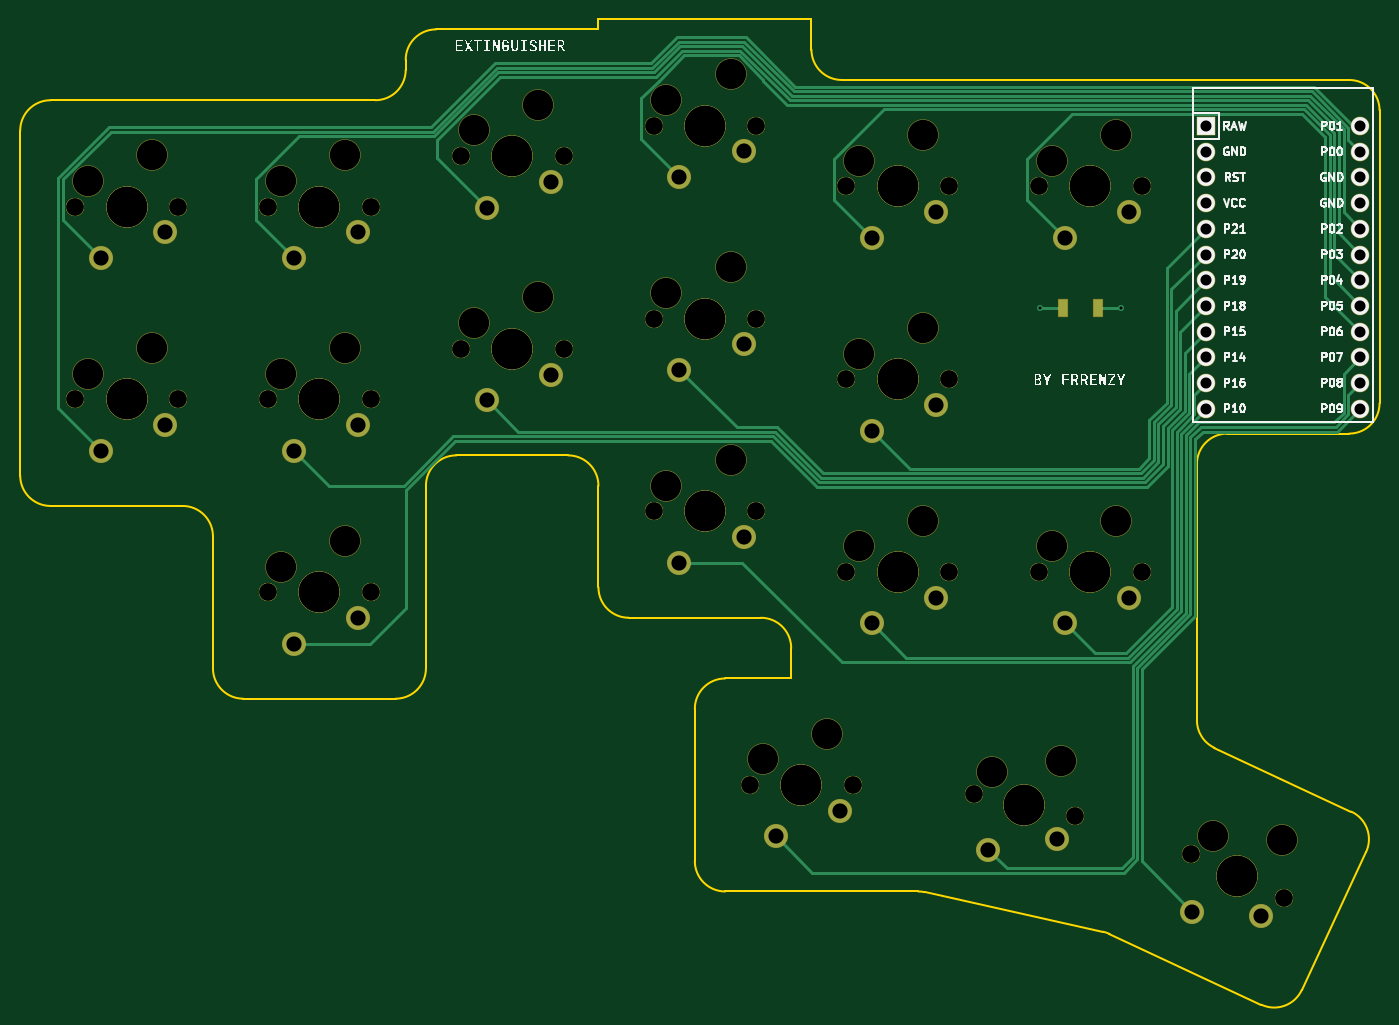
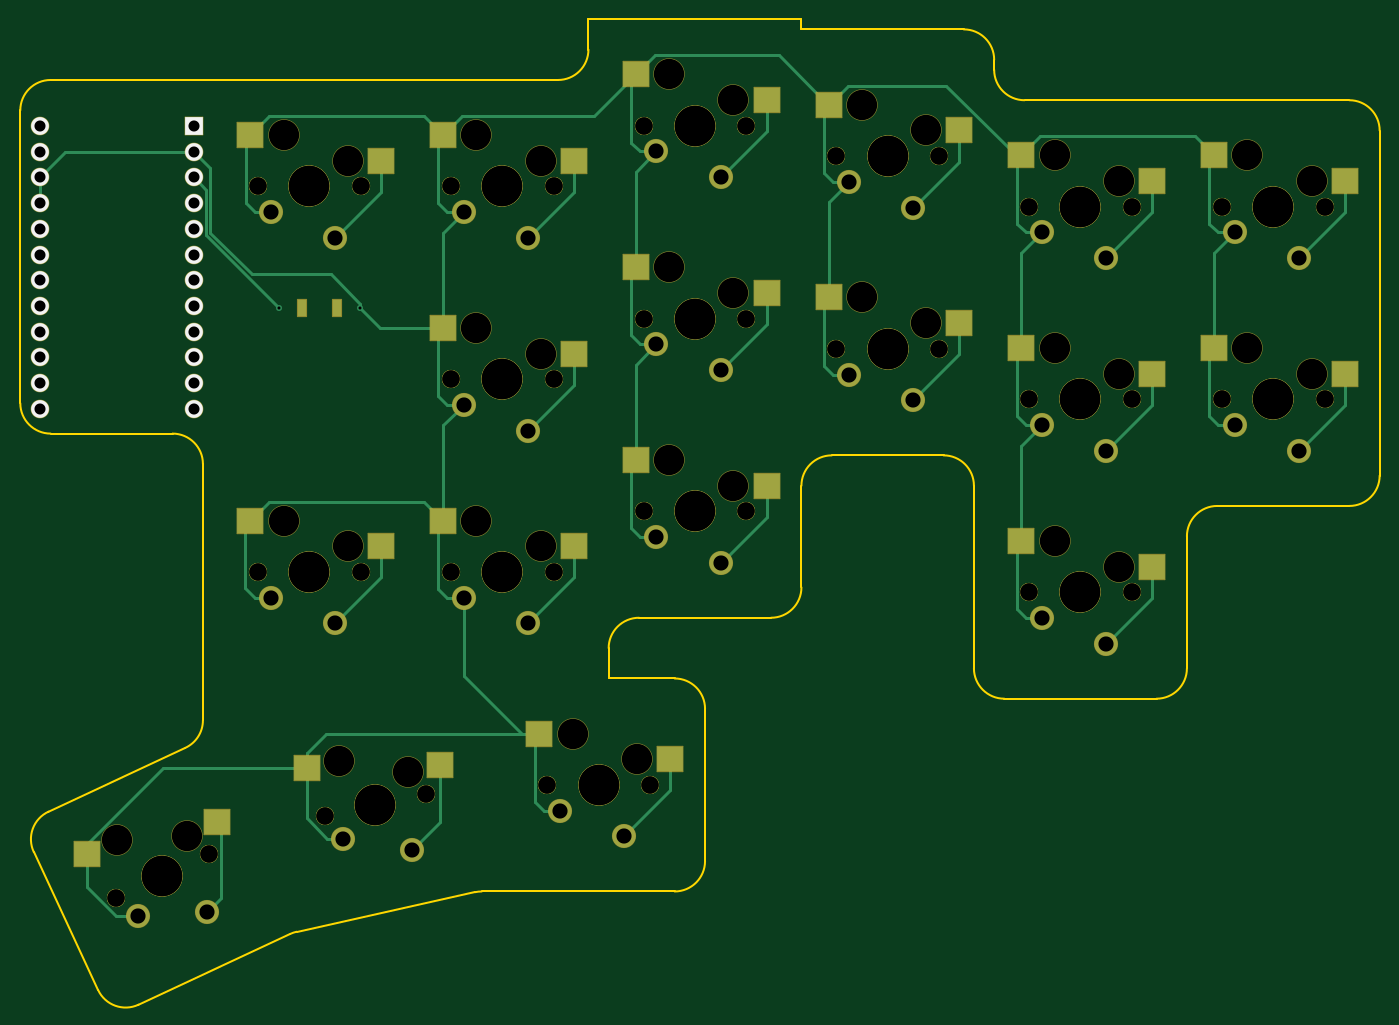
Circuit board: 11 layer files. Board 134.3 x 97.4 mm.
- bottom_copper: lol-B_Cu.gbr (14580 bytes)
- bottom_mask: lol-B_Mask.gbr (8333 bytes)
- paste: lol-B_Paste.gbr (1750 bytes)
- bottom_silk: lol-B_Silkscreen.gbr (1103 bytes)
- outline: lol-Edge_Cuts.gbr (3359 bytes)
- top_copper: lol-F_Cu.gbr (13048 bytes)
- top_mask: lol-F_Mask.gbr (7294 bytes)
- paste: lol-F_Paste.gbr (554 bytes)
- top_silk: lol-F_Silkscreen.gbr (47112 bytes)
- drill: lol-NPTH.drl (2240 bytes)
- drill: lol-PTH.drl (1259 bytes)

=== bottom_copper: lol-B_Cu.gbr (14580 bytes, source omitted) ===
=== bottom_mask: lol-B_Mask.gbr (8333 bytes, source omitted) ===
=== paste: lol-B_Paste.gbr ===
%TF.GenerationSoftware,KiCad,Pcbnew,(6.0.8-1)-1*%
%TF.CreationDate,2023-01-29T19:27:53+03:00*%
%TF.ProjectId,lol,6c6f6c2e-6b69-4636-9164-5f7063625858,v1.0.0*%
%TF.SameCoordinates,Original*%
%TF.FileFunction,Paste,Bot*%
%TF.FilePolarity,Positive*%
%FSLAX46Y46*%
G04 Gerber Fmt 4.6, Leading zero omitted, Abs format (unit mm)*
G04 Created by KiCad (PCBNEW (6.0.8-1)-1) date 2023-01-29 19:27:53*
%MOMM*%
%LPD*%
G01*
G04 APERTURE LIST*
%ADD10R,2.550000X2.500000*%
%ADD11R,0.900000X1.700000*%
G04 APERTURE END LIST*
D10*
%TO.C,S1*%
X11965000Y2540000D03*
X24892000Y5080000D03*
%TD*%
%TO.C,S3*%
X11965000Y21590000D03*
X24892000Y24130000D03*
%TD*%
%TO.C,S5*%
X31015000Y-16510000D03*
X43942000Y-13970000D03*
%TD*%
%TO.C,S7*%
X31015000Y2540000D03*
X43942000Y5080000D03*
%TD*%
%TO.C,S9*%
X31015000Y21590000D03*
X43942000Y24130000D03*
%TD*%
%TO.C,S11*%
X50065000Y7540000D03*
X62992000Y10080000D03*
%TD*%
%TO.C,S13*%
X50065000Y26590000D03*
X62992000Y29130000D03*
%TD*%
%TO.C,S15*%
X69115000Y-8510000D03*
X82042000Y-5970000D03*
%TD*%
%TO.C,S17*%
X69115000Y10540000D03*
X82042000Y13080000D03*
%TD*%
%TO.C,S19*%
X69115000Y29590000D03*
X82042000Y32130000D03*
%TD*%
%TO.C,S21*%
X88165000Y-14510000D03*
X101092000Y-11970000D03*
%TD*%
%TO.C,S23*%
X88165000Y4540000D03*
X101092000Y7080000D03*
%TD*%
%TO.C,S25*%
X88165000Y23590000D03*
X101092000Y26130000D03*
%TD*%
%TO.C,S27*%
X107215000Y-14510000D03*
X120142000Y-11970000D03*
%TD*%
%TO.C,S29*%
X107215000Y23590000D03*
X120142000Y26130000D03*
%TD*%
%TO.C,S31*%
X78640000Y-35560000D03*
X91567000Y-33020000D03*
%TD*%
%TO.C,S33*%
X101407699Y-36086733D03*
X114578035Y-36404857D03*
%TD*%
%TO.C,S35*%
X123477260Y-41803728D03*
X136266551Y-44964892D03*
%TD*%
D11*
%TO.C,*%
X111600000Y9050000D03*
X115000000Y9050000D03*
%TD*%
M02*

=== bottom_silk: lol-B_Silkscreen.gbr ===
%TF.GenerationSoftware,KiCad,Pcbnew,(6.0.8-1)-1*%
%TF.CreationDate,2023-01-29T19:27:53+03:00*%
%TF.ProjectId,lol,6c6f6c2e-6b69-4636-9164-5f7063625858,v1.0.0*%
%TF.SameCoordinates,Original*%
%TF.FileFunction,Legend,Bot*%
%TF.FilePolarity,Positive*%
%FSLAX46Y46*%
G04 Gerber Fmt 4.6, Leading zero omitted, Abs format (unit mm)*
G04 Created by KiCad (PCBNEW (6.0.8-1)-1) date 2023-01-29 19:27:53*
%MOMM*%
%LPD*%
G01*
G04 APERTURE LIST*
%ADD10R,1.752600X1.752600*%
%ADD11C,1.752600*%
G04 APERTURE END LIST*
D10*
%TO.C,MCU1*%
X125730000Y27020000D03*
D11*
X125730000Y24480000D03*
X125730000Y21940000D03*
X125730000Y19400000D03*
X125730000Y16860000D03*
X125730000Y14320000D03*
X125730000Y11780000D03*
X125730000Y9240000D03*
X125730000Y6700000D03*
X125730000Y4160000D03*
X125730000Y1620000D03*
X125730000Y-920000D03*
X140970000Y27020000D03*
X140970000Y24480000D03*
X140970000Y21940000D03*
X140970000Y19400000D03*
X140970000Y16860000D03*
X140970000Y14320000D03*
X140970000Y11780000D03*
X140970000Y9240000D03*
X140970000Y6700000D03*
X140970000Y4160000D03*
X140970000Y1620000D03*
X140970000Y-920000D03*
%TD*%
M02*

=== outline: lol-Edge_Cuts.gbr ===
%TF.GenerationSoftware,KiCad,Pcbnew,(6.0.8-1)-1*%
%TF.CreationDate,2023-01-29T19:27:54+03:00*%
%TF.ProjectId,lol,6c6f6c2e-6b69-4636-9164-5f7063625858,v1.0.0*%
%TF.SameCoordinates,Original*%
%TF.FileFunction,Profile,NP*%
%FSLAX46Y46*%
G04 Gerber Fmt 4.6, Leading zero omitted, Abs format (unit mm)*
G04 Created by KiCad (PCBNEW (6.0.8-1)-1) date 2023-01-29 19:27:54*
%MOMM*%
%LPD*%
G01*
G04 APERTURE LIST*
%TA.AperFunction,Profile*%
%ADD10C,0.150000*%
%TD*%
G04 APERTURE END LIST*
D10*
X11525000Y-10525000D02*
X24575000Y-10525000D01*
X8525000Y-7525000D02*
X8525000Y26575000D01*
X11525000Y29575000D02*
X43625000Y29575000D01*
X48625000Y-26575000D02*
X48625000Y-8525000D01*
X30575000Y-29575000D02*
X45625000Y-29575000D01*
X27575000Y-26575000D02*
X27575000Y-13525000D01*
X51625000Y-5525000D02*
X62675000Y-5525000D01*
X49625000Y36575000D02*
X65675000Y36575000D01*
X46625000Y32575000D02*
X46625000Y33575000D01*
X68675000Y-21575000D02*
X81725000Y-21575000D01*
X65675000Y-18575000D02*
X65675000Y-8525000D01*
X65675000Y37575000D02*
X86725000Y37575000D01*
X86725000Y37575000D02*
X86725000Y34575000D01*
X65675000Y36575000D02*
X65675000Y37575000D01*
X84725000Y-27575000D02*
X84725000Y-24575000D01*
X89725000Y31575000D02*
X139875000Y31575000D01*
X124825000Y-31710506D02*
X124825000Y-6375000D01*
X142875000Y-375000D02*
X142875000Y28575000D01*
X139875000Y-3375000D02*
X127825000Y-3375000D01*
X78200000Y-48625000D02*
X97272355Y-48625000D01*
X75200000Y-45625000D02*
X75200000Y-30575000D01*
X78200000Y-27575000D02*
X84725000Y-27575000D01*
X97921674Y-48696112D02*
X115562002Y-52606879D01*
X126557145Y-34429429D02*
X140093023Y-40741313D01*
X135183687Y-58368023D02*
X141544092Y-44728091D01*
X116180539Y-52816843D02*
X131196909Y-59819092D01*
X27575000Y-13525000D02*
G75*
G03*
X24575000Y-10525000I-3000000J0D01*
G01*
X27575000Y-26575000D02*
G75*
G03*
X30575000Y-29575000I3000000J0D01*
G01*
X45625000Y-29575000D02*
G75*
G03*
X48625000Y-26575000I0J3000000D01*
G01*
X51625000Y-5525000D02*
G75*
G03*
X48625000Y-8525000I0J-3000000D01*
G01*
X65675000Y-8525000D02*
G75*
G03*
X62675000Y-5525000I-3000000J0D01*
G01*
X65675000Y-18575000D02*
G75*
G03*
X68675000Y-21575000I3000000J0D01*
G01*
X84725000Y-24575000D02*
G75*
G03*
X81725000Y-21575000I-3000000J0D01*
G01*
X78200000Y-27575000D02*
G75*
G03*
X75200000Y-30575000I0J-3000000D01*
G01*
X75200000Y-45625000D02*
G75*
G03*
X78200000Y-48625000I3000000J0D01*
G01*
X97921674Y-48696112D02*
G75*
G03*
X97272355Y-48625000I-649319J-2928888D01*
G01*
X116180539Y-52816843D02*
G75*
G03*
X115562003Y-52606878I-1267855J-2718924D01*
G01*
X131196909Y-59819092D02*
G75*
G03*
X135183688Y-58368023I1267855J2718924D01*
G01*
X141544092Y-44728091D02*
G75*
G03*
X140093024Y-40741313I-2718923J1267855D01*
G01*
X124825000Y-31710506D02*
G75*
G03*
X126557145Y-34429429I3000000J0D01*
G01*
X127825000Y-3375000D02*
G75*
G03*
X124825000Y-6375000I0J-3000000D01*
G01*
X139875000Y-3375000D02*
G75*
G03*
X142875000Y-375000I0J3000000D01*
G01*
X142875000Y28575000D02*
G75*
G03*
X139875000Y31575000I-3000000J0D01*
G01*
X86725000Y34575000D02*
G75*
G03*
X89725000Y31575000I3000000J0D01*
G01*
X49625000Y36575000D02*
G75*
G03*
X46625000Y33575000I0J-3000000D01*
G01*
X43625000Y29575000D02*
G75*
G03*
X46625000Y32575000I0J3000000D01*
G01*
X11525000Y29575000D02*
G75*
G03*
X8525000Y26575000I0J-3000000D01*
G01*
X8525000Y-7525000D02*
G75*
G03*
X11525000Y-10525000I3000000J0D01*
G01*
M02*

=== top_copper: lol-F_Cu.gbr (13048 bytes, source omitted) ===
=== top_mask: lol-F_Mask.gbr (7294 bytes, source omitted) ===
=== paste: lol-F_Paste.gbr ===
%TF.GenerationSoftware,KiCad,Pcbnew,(6.0.8-1)-1*%
%TF.CreationDate,2023-01-29T19:27:53+03:00*%
%TF.ProjectId,lol,6c6f6c2e-6b69-4636-9164-5f7063625858,v1.0.0*%
%TF.SameCoordinates,Original*%
%TF.FileFunction,Paste,Top*%
%TF.FilePolarity,Positive*%
%FSLAX46Y46*%
G04 Gerber Fmt 4.6, Leading zero omitted, Abs format (unit mm)*
G04 Created by KiCad (PCBNEW (6.0.8-1)-1) date 2023-01-29 19:27:53*
%MOMM*%
%LPD*%
G01*
G04 APERTURE LIST*
%ADD10R,0.900000X1.700000*%
G04 APERTURE END LIST*
D10*
%TO.C,*%
X115000000Y9050000D03*
X111600000Y9050000D03*
%TD*%
M02*

=== top_silk: lol-F_Silkscreen.gbr (47112 bytes, source omitted) ===
=== drill: lol-NPTH.drl ===
M48
; DRILL file {KiCad (6.0.8-1)-1} date 2023 January 29, Sunday 19:27:49
; FORMAT={-:-/ absolute / inch / decimal}
; #@! TF.CreationDate,2023-01-29T19:27:49+03:00
; #@! TF.GenerationSoftware,Kicad,Pcbnew,(6.0.8-1)-1
; #@! TF.FileFunction,NonPlated,1,2,NPTH
FMAT,2
INCH
; #@! TA.AperFunction,NonPlated,NPTH,ComponentDrill
T1C0.0670
; #@! TA.AperFunction,NonPlated,NPTH,ComponentDrill
T2C0.1181
; #@! TA.AperFunction,NonPlated,NPTH,ComponentDrill
T3C0.1570
%
G90
G05
T1
X0.55Y0.75
X0.55Y0.75
X0.55Y0.0
X0.55Y0.0
X0.95Y0.75
X0.95Y0.75
X0.95Y0.0
X0.95Y0.0
X1.3Y0.75
X1.3Y0.75
X1.3Y0.0
X1.3Y0.0
X1.3Y-0.75
X1.3Y-0.75
X1.7Y0.75
X1.7Y0.75
X1.7Y0.0
X1.7Y0.0
X1.7Y-0.75
X1.7Y-0.75
X2.05Y0.9469
X2.05Y0.9469
X2.05Y0.1969
X2.05Y0.1969
X2.45Y0.9469
X2.45Y0.9469
X2.45Y0.1969
X2.45Y0.1969
X2.8Y1.065
X2.8Y1.065
X2.8Y0.315
X2.8Y0.315
X2.8Y-0.435
X2.8Y-0.435
X3.175Y-1.5
X3.175Y-1.5
X3.2Y1.065
X3.2Y1.065
X3.2Y0.315
X3.2Y0.315
X3.2Y-0.435
X3.2Y-0.435
X3.55Y0.8287
X3.55Y0.8287
X3.55Y0.0787
X3.55Y0.0787
X3.55Y-0.6713
X3.55Y-0.6713
X3.575Y-1.5
X3.575Y-1.5
X3.95Y0.8287
X3.95Y0.8287
X3.95Y0.0787
X3.95Y0.0787
X3.95Y-0.6713
X3.95Y-0.6713
X4.0479Y-1.5355
X4.0479Y-1.5355
X4.3Y0.8287
X4.3Y0.8287
X4.3Y-0.6713
X4.3Y-0.6713
X4.4384Y-1.622
X4.4384Y-1.622
X4.7Y0.8287
X4.7Y0.8287
X4.7Y-0.6713
X4.7Y-0.6713
X4.8906Y-1.7698
X4.8906Y-1.7698
X5.2531Y-1.9389
X5.2531Y-1.9389
T2
X0.6Y0.85
X0.6Y0.1
X0.85Y0.95
X0.85Y0.2
X1.35Y0.85
X1.35Y0.1
X1.35Y-0.65
X1.6Y0.95
X1.6Y0.2
X1.6Y-0.55
X2.1Y1.0469
X2.1Y0.2969
X2.35Y1.1469
X2.35Y0.3969
X2.85Y1.165
X2.85Y0.415
X2.85Y-0.335
X3.1Y1.265
X3.1Y0.515
X3.1Y-0.235
X3.225Y-1.4
X3.475Y-1.3
X3.6Y0.9287
X3.6Y0.1787
X3.6Y-0.5713
X3.85Y1.0287
X3.85Y0.2787
X3.85Y-0.4713
X4.1183Y-1.4486
X4.35Y0.9287
X4.35Y-0.5713
X4.384Y-1.4051
X4.6Y1.0287
X4.6Y-0.4713
X4.9782Y-1.7003
X5.247Y-1.7153
T3
X0.75Y0.75
X0.75Y0.75
X0.75Y0.0
X0.75Y0.0
X1.5Y0.75
X1.5Y0.75
X1.5Y0.0
X1.5Y0.0
X1.5Y-0.75
X1.5Y-0.75
X2.25Y0.9469
X2.25Y0.9469
X2.25Y0.1969
X2.25Y0.1969
X3.0Y1.065
X3.0Y1.065
X3.0Y0.315
X3.0Y0.315
X3.0Y-0.435
X3.0Y-0.435
X3.375Y-1.5
X3.375Y-1.5
X3.75Y0.8287
X3.75Y0.8287
X3.75Y0.0787
X3.75Y0.0787
X3.75Y-0.6713
X3.75Y-0.6713
X4.2431Y-1.5787
X4.2431Y-1.5787
X4.5Y0.8287
X4.5Y0.8287
X4.5Y-0.6713
X4.5Y-0.6713
X5.0719Y-1.8543
X5.0719Y-1.8543
T0
M30

=== drill: lol-PTH.drl ===
M48
; DRILL file {KiCad (6.0.8-1)-1} date 2023 January 29, Sunday 19:27:49
; FORMAT={-:-/ absolute / inch / decimal}
; #@! TF.CreationDate,2023-01-29T19:27:49+03:00
; #@! TF.GenerationSoftware,Kicad,Pcbnew,(6.0.8-1)-1
; #@! TF.FileFunction,Plated,1,2,PTH
FMAT,2
INCH
; #@! TA.AperFunction,Plated,PTH,ComponentDrill
T1C0.0118
; #@! TA.AperFunction,Plated,PTH,ComponentDrill
T2C0.0430
; #@! TA.AperFunction,Plated,PTH,ComponentDrill
T3C0.0590
%
G90
G05
T1
X4.3031Y0.3563
X4.6181Y0.3563
T2
X4.95Y1.0638
X4.95Y0.9638
X4.95Y0.8638
X4.95Y0.7638
X4.95Y0.6638
X4.95Y0.5638
X4.95Y0.4638
X4.95Y0.3638
X4.95Y0.2638
X4.95Y0.1638
X4.95Y0.0638
X4.95Y-0.0362
X5.55Y1.0638
X5.55Y0.9638
X5.55Y0.8638
X5.55Y0.7638
X5.55Y0.6638
X5.55Y0.5638
X5.55Y0.4638
X5.55Y0.3638
X5.55Y0.2638
X5.55Y0.1638
X5.55Y0.0638
X5.55Y-0.0362
T3
X0.65Y0.55
X0.65Y-0.2
X0.9Y0.65
X0.9Y-0.1
X1.4Y0.55
X1.4Y-0.2
X1.4Y-0.95
X1.65Y0.65
X1.65Y-0.1
X1.65Y-0.85
X2.15Y0.7469
X2.15Y-0.0031
X2.4Y0.8469
X2.4Y0.0969
X2.9Y0.865
X2.9Y0.115
X2.9Y-0.635
X3.15Y0.965
X3.15Y0.215
X3.15Y-0.535
X3.275Y-1.7
X3.525Y-1.6
X3.65Y0.6287
X3.65Y-0.1213
X3.65Y-0.8713
X3.9Y0.7287
X3.9Y-0.0213
X3.9Y-0.7713
X4.1022Y-1.7524
X4.3679Y-1.7088
X4.4Y0.6287
X4.4Y-0.8713
X4.65Y0.7287
X4.65Y-0.7713
X4.8967Y-1.9933
X5.1655Y-2.0084
T0
M30

